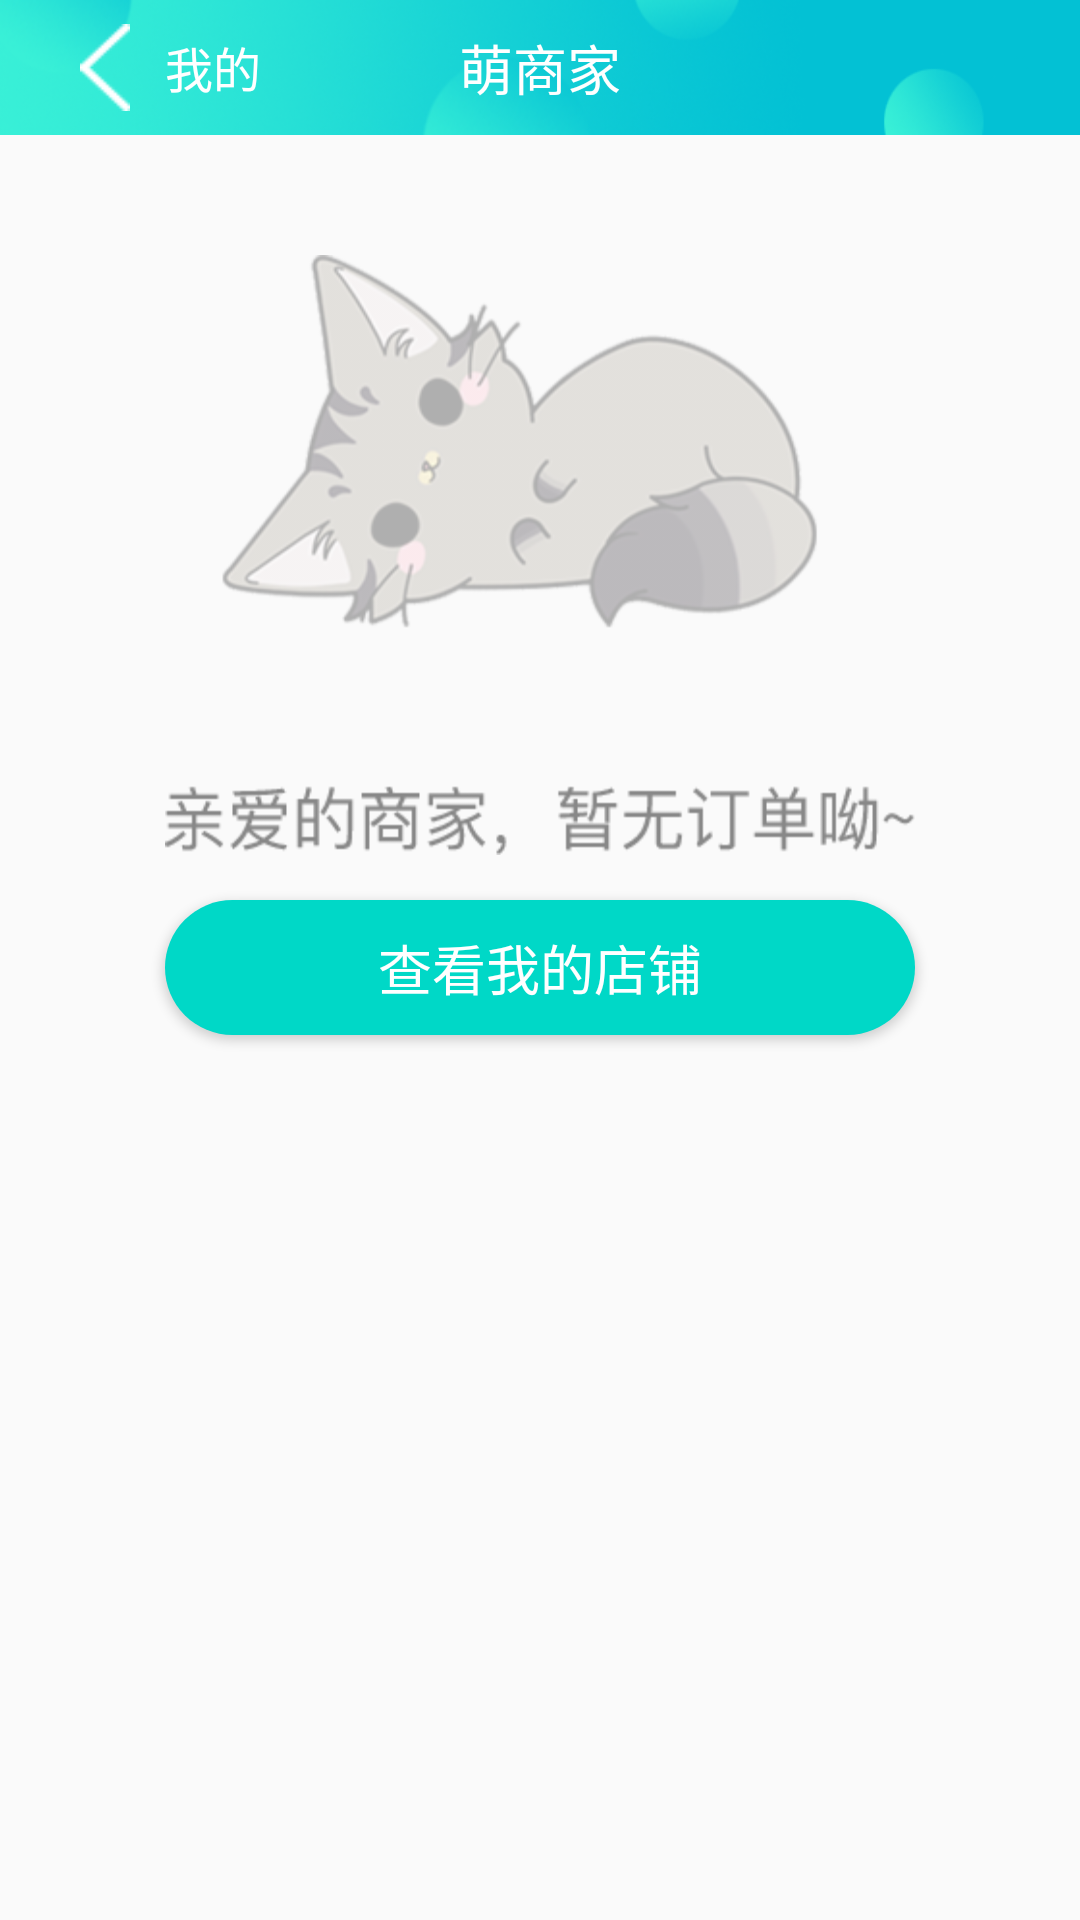

Produce the Android XML layout that renders to this screen, including the resource entries it uses.
<!-- AndroidManifest.xml: application theme AppTheme -->
<!-- res/layout/activity_order_null.xml -->
<?xml version="1.0" encoding="utf-8"?>
<RelativeLayout xmlns:android="http://schemas.android.com/apk/res/android"
    android:layout_width="match_parent"
    android:layout_height="match_parent">
    <RelativeLayout
        android:id="@+id/title_bar"
        android:layout_width="match_parent"
        android:layout_height="@dimen/title_bar_height"
        android:background="@drawable/tabar_background">
        <TextView
            android:id="@+id/a02_life_title"
            style="@style/TitleTextStyle"
            android:text="萌商家"
            android:textColor="@color/White"
             />
        <ImageView
            android:layout_alignParentLeft="true"
            android:id="@+id/a02_life_return"
            android:layout_width="40dp"
            android:padding="8dp"
            android:layout_marginLeft="15dp"
            android:layout_height="match_parent"
            android:src="@drawable/return_arraw" />
        <TextView
            android:layout_toRightOf="@+id/a02_life_return"
            android:layout_width="40dp"
            android:textSize="16dp"
            android:gravity="center_vertical"
            android:layout_height="match_parent"
            android:text="我的"
            android:textColor="@color/White"/>
    </RelativeLayout>
    <ImageView
        android:background="@drawable/order_null"
        android:layout_below="@id/title_bar"
        android:layout_width="250dp"
        android:layout_height="200dp"
        android:layout_centerHorizontal="true"
        android:layout_marginTop="40dp"/>
    <Button
        android:id="@+id/order_mine"
        android:layout_width="250dp"
        android:layout_height="45dp"
        android:layout_centerHorizontal="true"
        android:layout_marginTop="300dp"
        android:background="@drawable/btn_login"
        android:text="查看我的店铺"
        android:textColor="@color/White"
        android:textSize="18dp"/>

</RelativeLayout>
<!-- resources referenced by this layout -->
<resources>
  <color name="White">#ffffff</color>
  <dimen name="title_bar_height">45dp</dimen>
  <!-- drawable btn_login (drawable) -->
  <?xml version="1.0" encoding="utf-8"?>
  <shape xmlns:android="http://schemas.android.com/apk/res/android">
      
      <corners android:radius="30dp" />
      
      <solid android:color="@color/Green" />
  
      
      
          
          
          
          
  </shape>
  <!-- drawable order_null: png bitmap (drawable, 49488 bytes) -->
  <!-- drawable return_arraw: png bitmap (drawable, 1161 bytes) -->
  <!-- drawable tabar_background: png bitmap (drawable, 35206 bytes) -->
  <style name="TitleTextStyle">
          <item name="android:gravity">center</item>
          <item name="android:layout_height">wrap_content</item>
          <item name="android:layout_width">wrap_content</item>
          <item name="android:layout_centerVertical">true</item>
          <item name="android:layout_centerHorizontal">true</item>
          <item name="android:textColor">#584F60</item>
          <item name="android:textSize">18sp</item>
      </style>
  <style name="AppTheme" parent="Theme.AppCompat.Light.NoActionBar">
          
          <item name="colorPrimary">@color/Green</item>
          <item name="colorPrimaryDark">@color/Green</item>
          <item name="colorAccent">@color/Green</item>
      </style>
  <color name="Green"> #00d8c7</color>
</resources>
